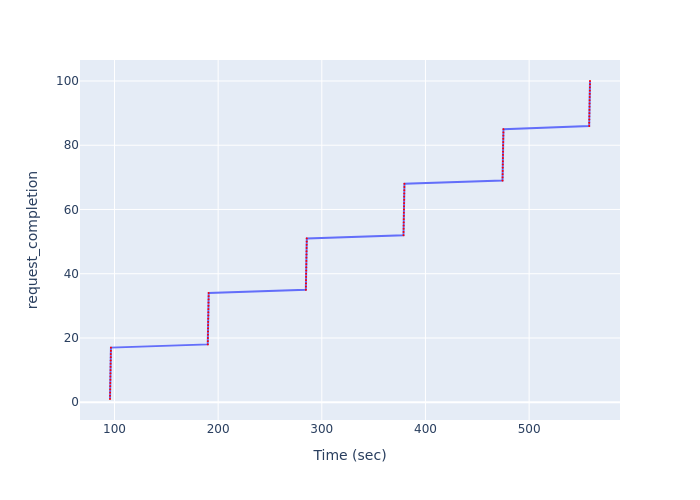

The data file committed next to this chart (first rows):
Time (sec), request_completion
95.66, 1
95.72, 2
95.78, 3
95.83, 4
95.89, 5
95.94, 6
96, 7
96.06, 8
96.11, 9
96.17, 10
96.23, 11
96.28, 12
96.34, 13
96.4, 14
96.45, 15
96.51, 16
96.57, 17
190, 18
190, 19
190.1, 20
190.1, 21
190.2, 22
190.3, 23
190.3, 24
190.4, 25
190.4, 26
190.5, 27
190.5, 28
190.6, 29
190.7, 30
190.7, 31
190.8, 32
190.8, 33
190.9, 34
284.6, 35
284.7, 36
284.7, 37
284.8, 38
284.8, 39
284.9, 40
285, 41
285, 42
285.1, 43
285.1, 44
285.2, 45
285.2, 46
285.3, 47
285.3, 48
285.4, 49
285.5, 50
285.5, 51
378.8, 52
378.9, 53
378.9, 54
379, 55
379, 56
379.1, 57
379.2, 58
379.2, 59
379.3, 60
... 40 more rows
